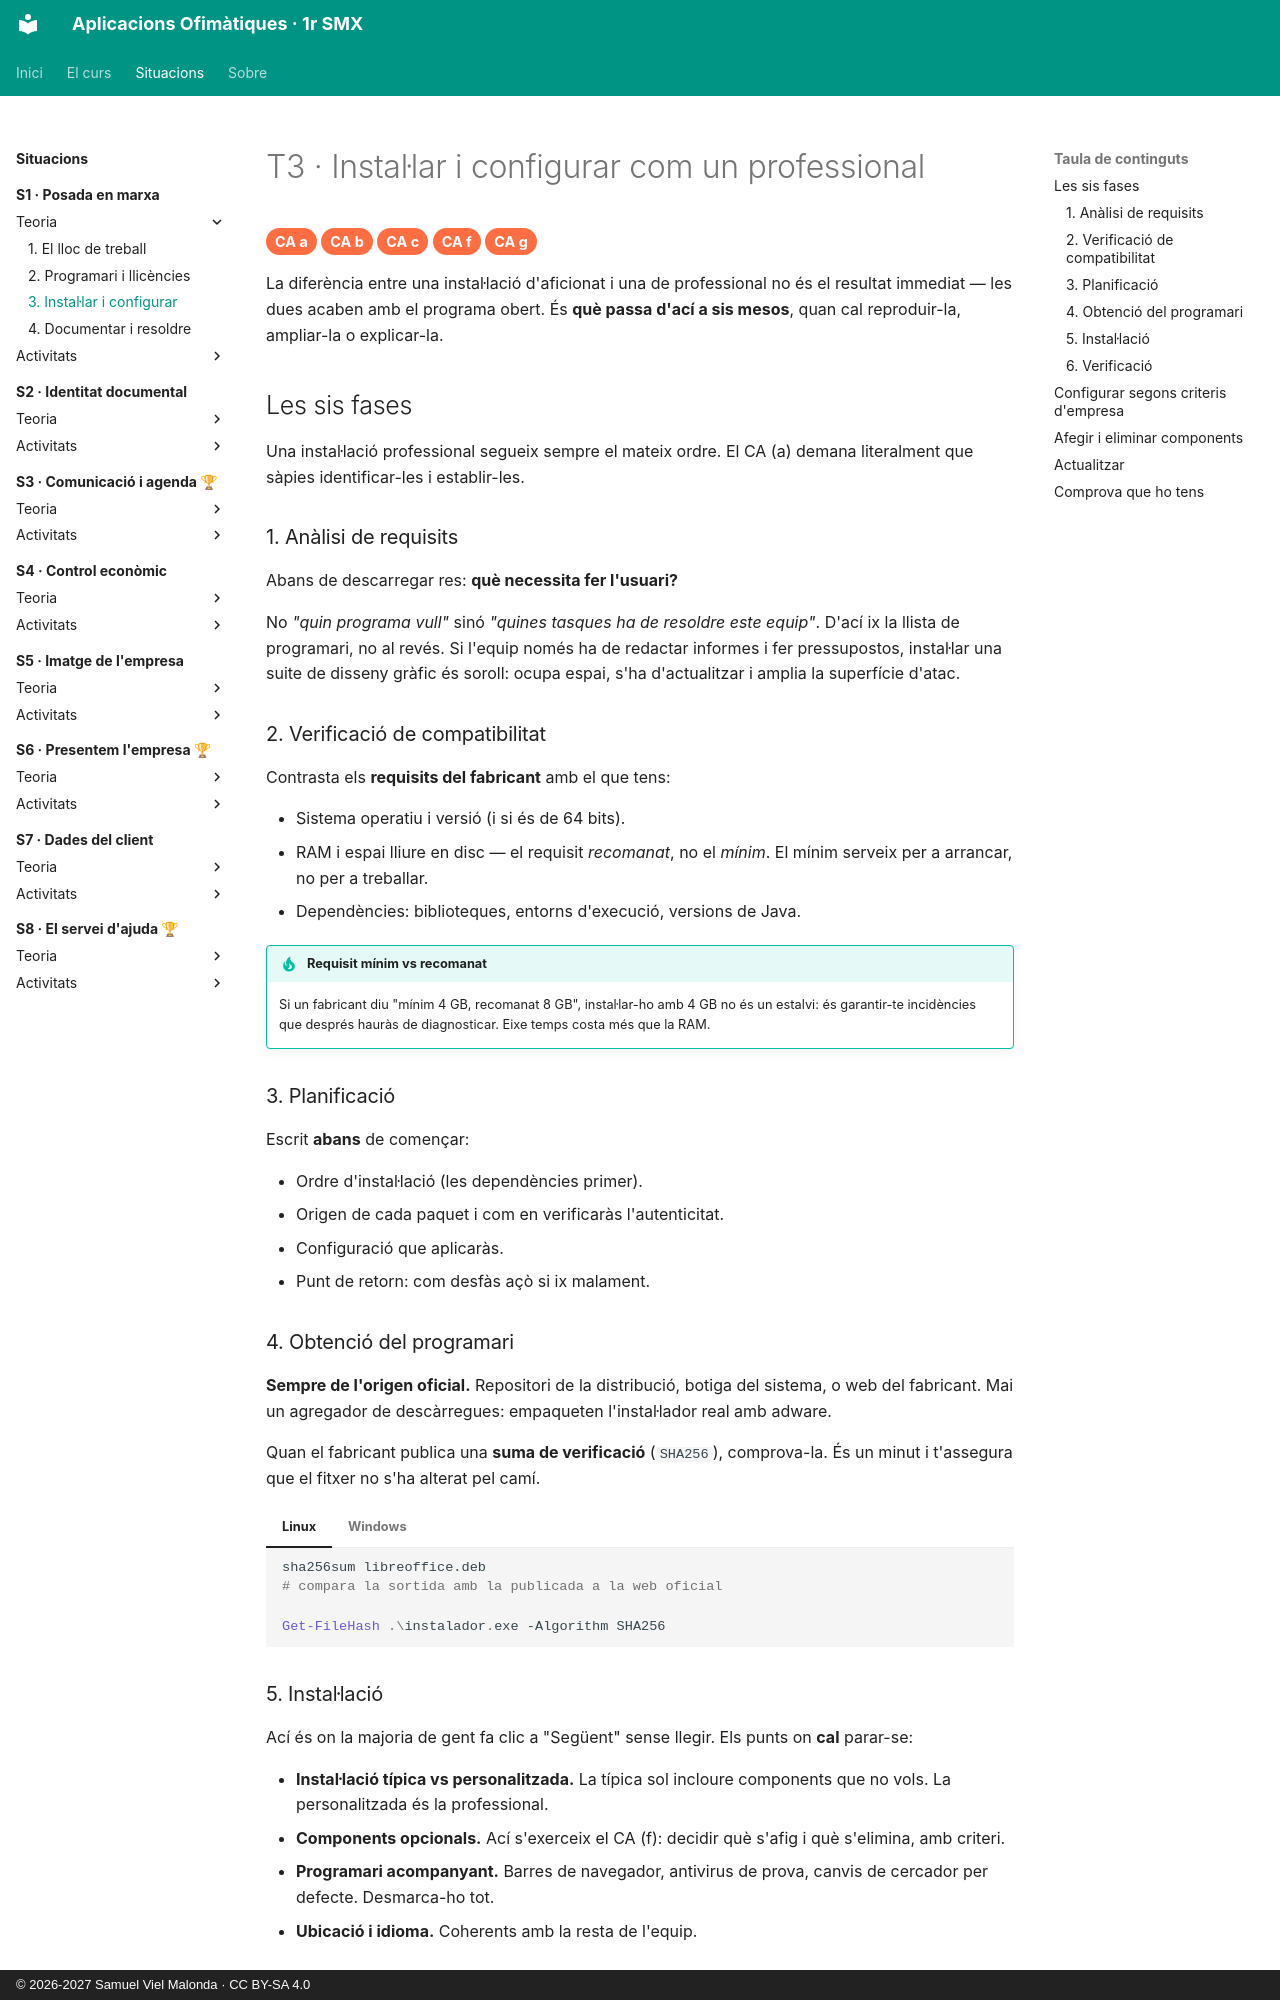

repository: samuelviel/AOF_SMX_2627 · page: S1_Posada_marxa/teoria/3_installacio/index.html · generator: mkdocs · copyright: © 2026-2027 Samuel Viel Malonda · CC BY-SA 4.0

# T3 · Instal·lar i configurar com un professional

<span class="ca">CA a</span> <span class="ca">CA b</span> <span class="ca">CA c</span> <span class="ca">CA f</span> <span class="ca">CA g</span>

La diferència entre una instal·lació d'aficionat i una de professional no és el resultat immediat — les dues acaben amb el programa obert. És **què passa d'ací a sis mesos**, quan cal reproduir-la, ampliar-la o explicar-la.

## Les sis fases

Una instal·lació professional segueix sempre el mateix ordre. El CA (a) demana literalment que sàpies identificar-les i establir-les.

### 1. Anàlisi de requisits

Abans de descarregar res: **què necessita fer l'usuari?**

No *"quin programa vull"* sinó *"quines tasques ha de resoldre este equip"*. D'ací ix la llista de programari, no al revés. Si l'equip només ha de redactar informes i fer pressupostos, instal·lar una suite de disseny gràfic és soroll: ocupa espai, s'ha d'actualitzar i amplia la superfície d'atac.

### 2. Verificació de compatibilitat

Contrasta els **requisits del fabricant** amb el que tens:

- Sistema operatiu i versió (i si és de 64 bits).
- RAM i espai lliure en disc — el requisit *recomanat*, no el *mínim*. El mínim serveix per a arrancar, no per a treballar.
- Dependències: biblioteques, entorns d'execució, versions de Java.

!!! tip "Requisit mínim vs recomanat"
    Si un fabricant diu "mínim 4 GB, recomanat 8 GB", instal·lar-ho amb 4 GB no és un estalvi: és garantir-te incidències que després hauràs de diagnosticar. Eixe temps costa més que la RAM.

### 3. Planificació

Escrit **abans** de començar:

- Ordre d'instal·lació (les dependències primer).
- Origen de cada paquet i com en verificaràs l'autenticitat.
- Configuració que aplicaràs.
- Punt de retorn: com desfàs açò si ix malament.

### 4. Obtenció del programari

**Sempre de l'origen oficial.** Repositori de la distribució, botiga del sistema, o web del fabricant. Mai un agregador de descàrregues: empaqueten l'instal·lador real amb adware.

Quan el fabricant publica una **suma de verificació** (`SHA256`), comprova-la. És un minut i t'assegura que el fitxer no s'ha alterat pel camí.

=== "Linux"
    ```bash
    sha256sum libreoffice.deb
    # compara la sortida amb la publicada a la web oficial
    ```

=== "Windows"
    ```powershell
    Get-FileHash .\instalador.exe -Algorithm SHA256
    ```

### 5. Instal·lació

Ací és on la majoria de gent fa clic a "Següent" sense llegir. Els punts on **cal** parar-se:

- **Instal·lació típica vs personalitzada.** La típica sol incloure components que no vols. La personalitzada és la professional.
- **Components opcionals.** Ací s'exerceix el CA (f): decidir què s'afig i què s'elimina, amb criteri.
- **Programari acompanyant.** Barres de navegador, antivirus de prova, canvis de cercador per defecte. Desmarca-ho tot.
- **Ubicació i idioma.** Coherents amb la resta de l'equip.
